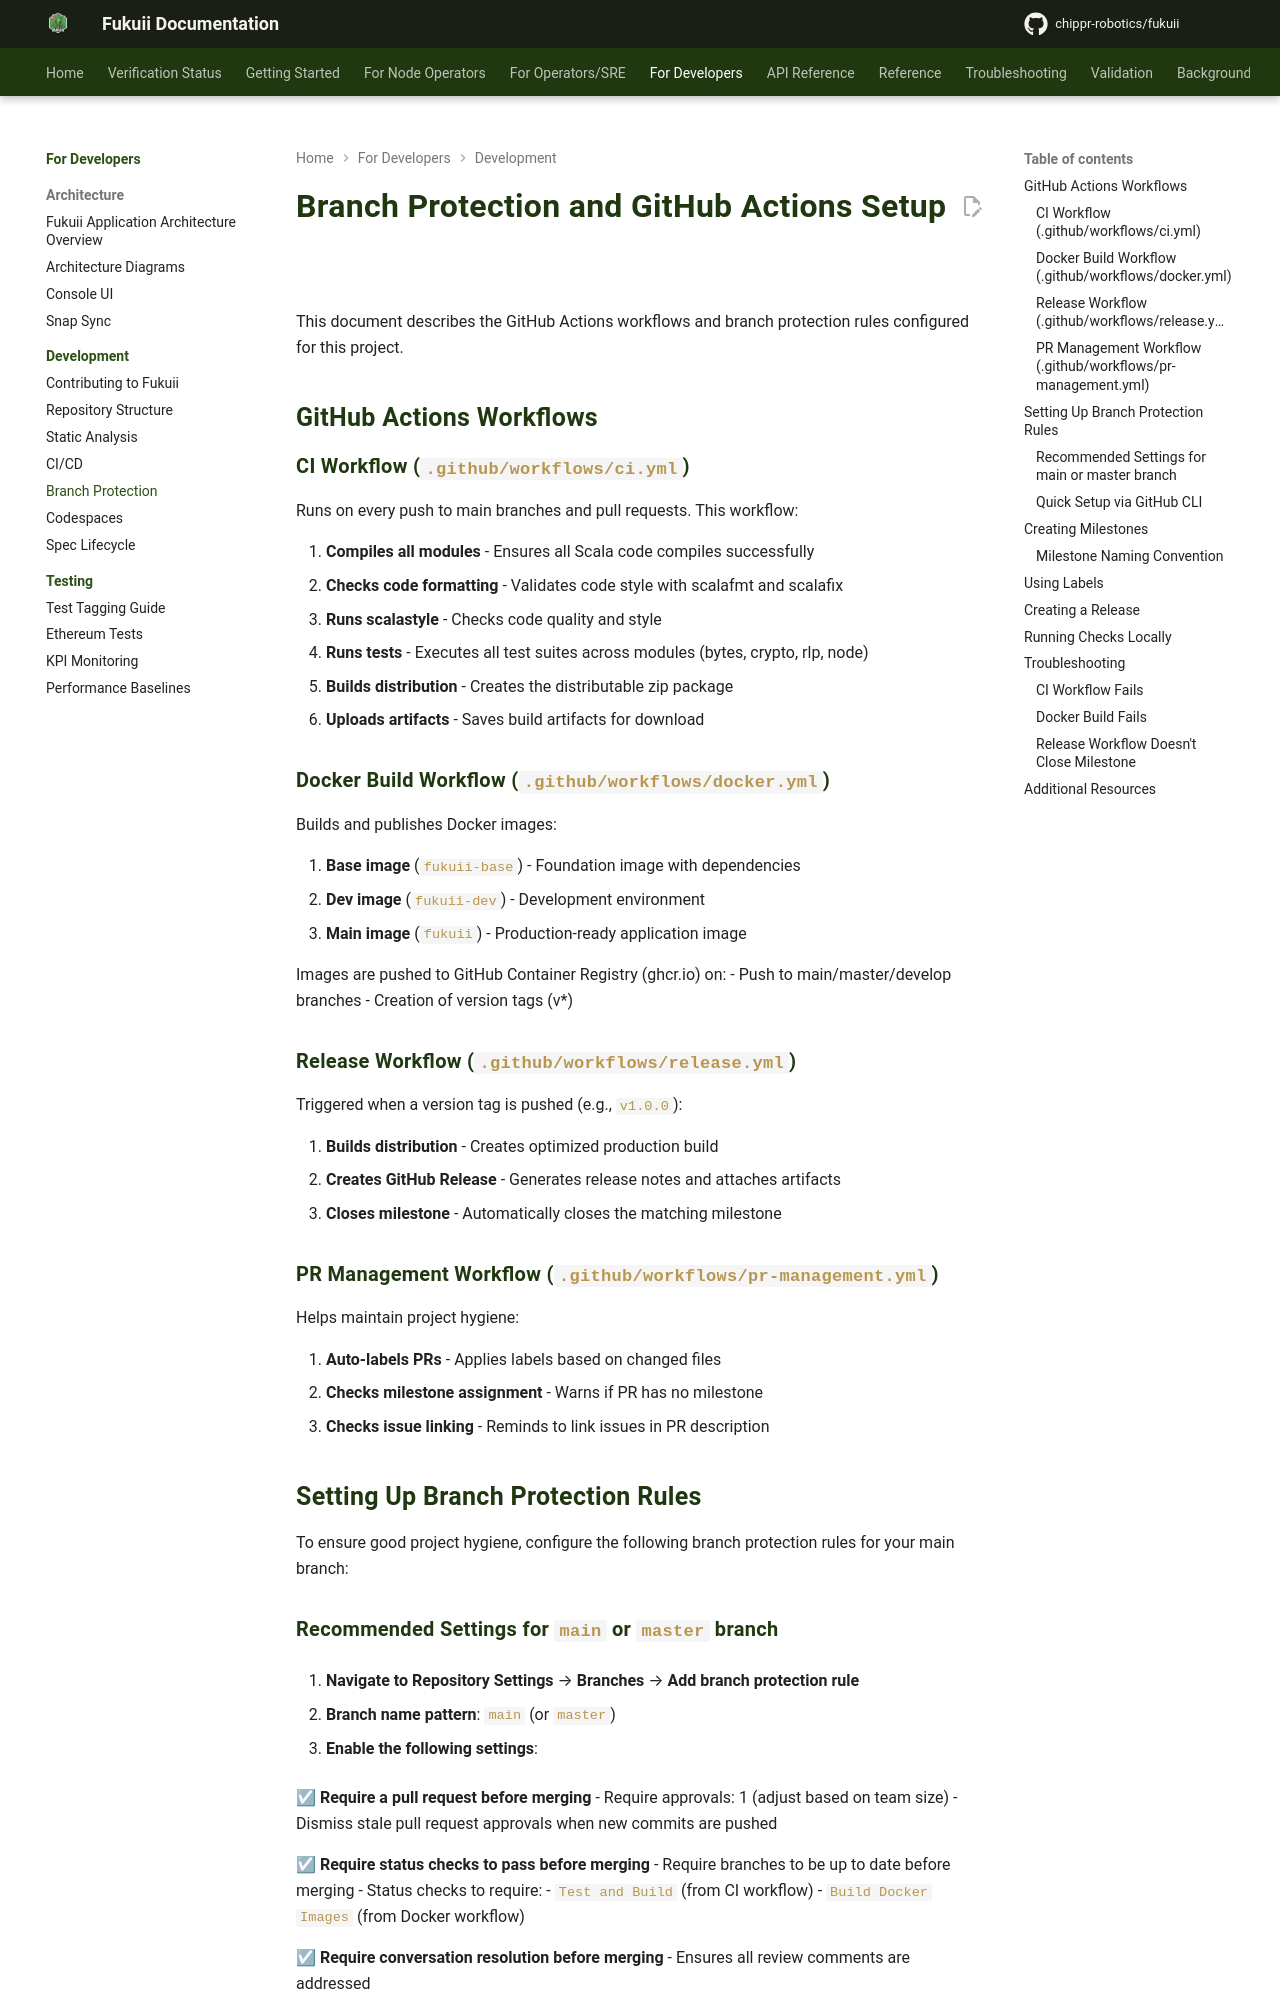

repository: chippr-robotics/fukuii · page: pr-preview/pr-1926/development/branch-protection/index.html · generator: mkdocs

# Branch Protection and GitHub Actions Setup

This document describes the GitHub Actions workflows and branch protection rules configured for this project.

## GitHub Actions Workflows

### CI Workflow (`.github/workflows/ci.yml`)

Runs on every push to main branches and pull requests. This workflow:

1. **Compiles all modules** - Ensures all Scala code compiles successfully
2. **Checks code formatting** - Validates code style with scalafmt and scalafix
3. **Runs scalastyle** - Checks code quality and style
4. **Runs tests** - Executes all test suites across modules (bytes, crypto, rlp, node)
5. **Builds distribution** - Creates the distributable zip package
6. **Uploads artifacts** - Saves build artifacts for download

### Docker Build Workflow (`.github/workflows/docker.yml`)

Builds and publishes Docker images:

1. **Base image** (`fukuii-base`) - Foundation image with dependencies
2. **Dev image** (`fukuii-dev`) - Development environment
3. **Main image** (`fukuii`) - Production-ready application image

Images are pushed to GitHub Container Registry (ghcr.io) on:
- Push to main/master/develop branches
- Creation of version tags (v*)

### Release Workflow (`.github/workflows/release.yml`)

Triggered when a version tag is pushed (e.g., `v1.0.0`):

1. **Builds distribution** - Creates optimized production build
2. **Creates GitHub Release** - Generates release notes and attaches artifacts
3. **Closes milestone** - Automatically closes the matching milestone

### PR Management Workflow (`.github/workflows/pr-management.yml`)

Helps maintain project hygiene:

1. **Auto-labels PRs** - Applies labels based on changed files
2. **Checks milestone assignment** - Warns if PR has no milestone
3. **Checks issue linking** - Reminds to link issues in PR description

## Setting Up Branch Protection Rules

To ensure good project hygiene, configure the following branch protection rules for your main branch:
